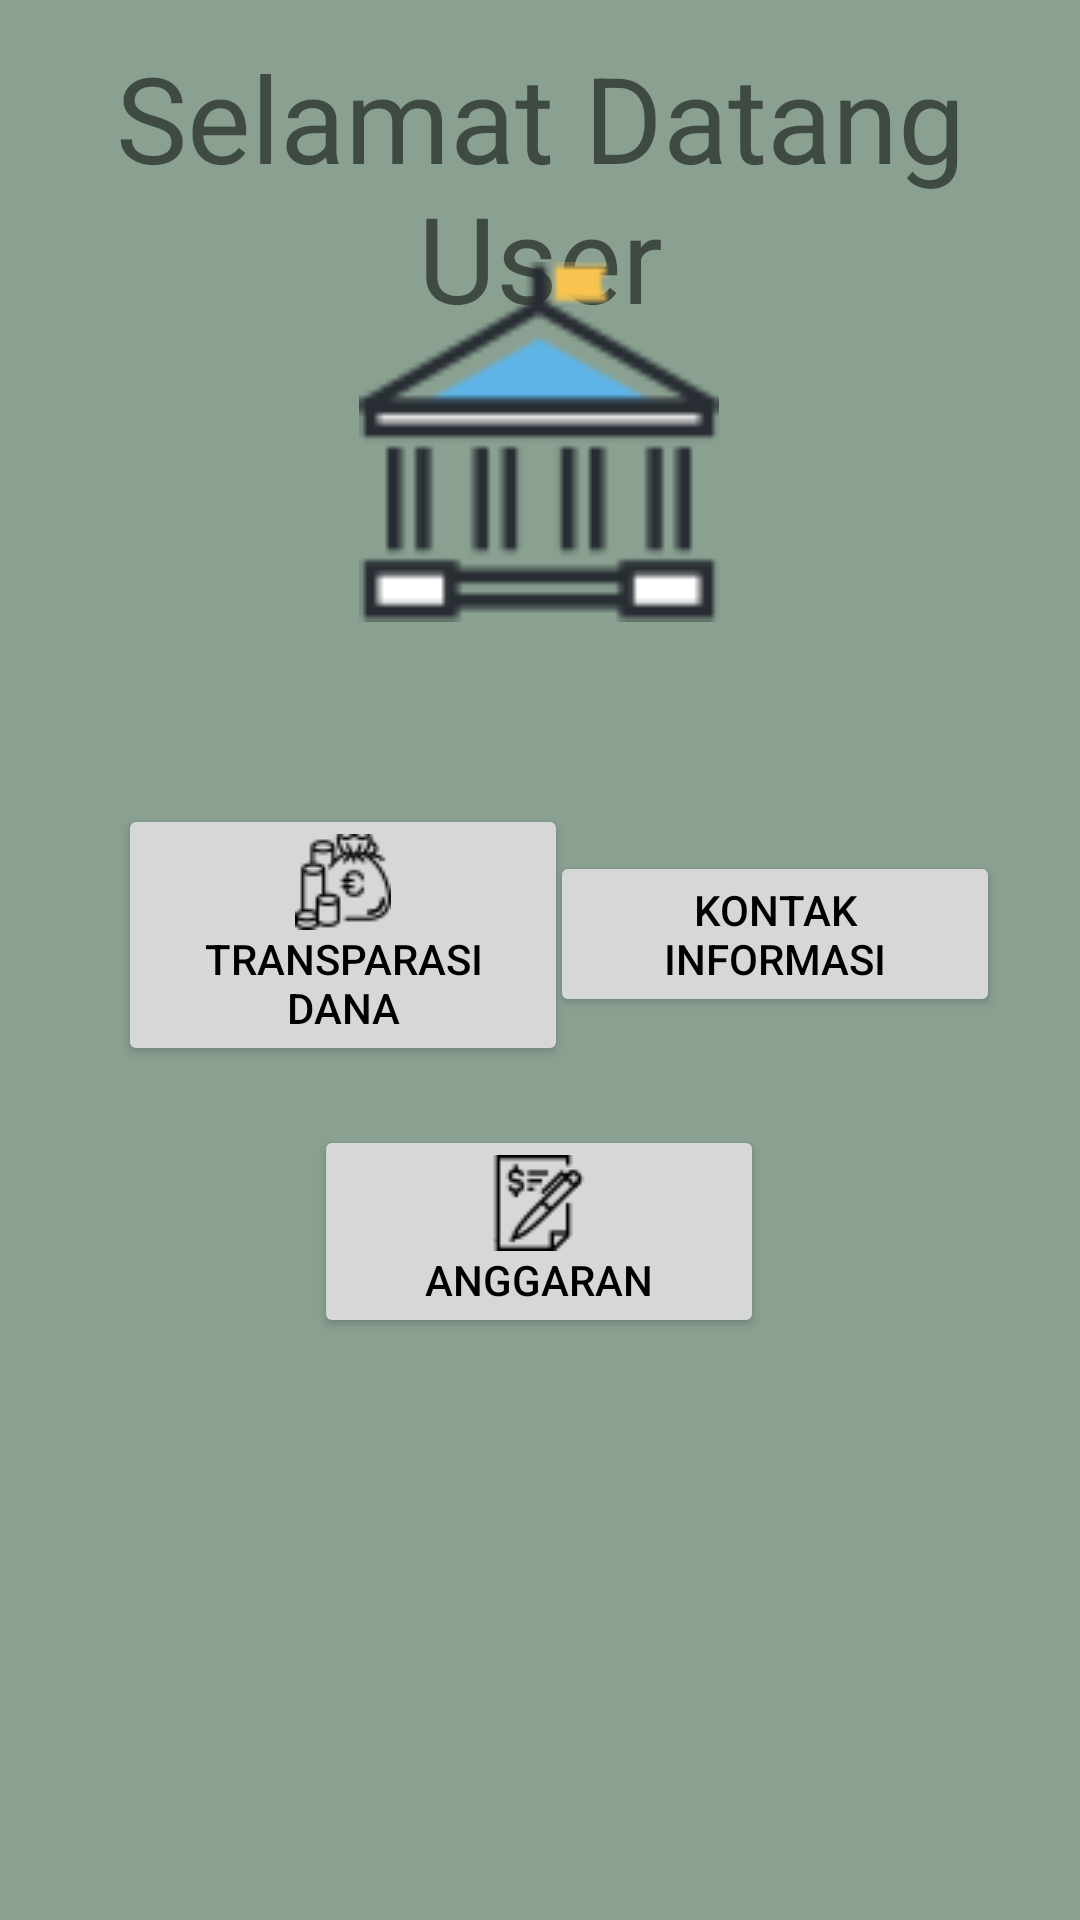

Produce the Android XML layout that renders to this screen, including the resource entries it uses.
<!-- AndroidManifest.xml: application theme Theme.NIRLABA -->
<!-- res/layout/activity_home.xml -->
<?xml version="1.0" encoding="utf-8"?>
<androidx.constraintlayout.widget.ConstraintLayout xmlns:android="http://schemas.android.com/apk/res/android"
    xmlns:app="http://schemas.android.com/apk/res-auto"
    xmlns:tools="http://schemas.android.com/tools"
    android:orientation="vertical"
    android:background="@color/gray"
    android:layout_width="match_parent"
    android:layout_height="match_parent">

    <TextView
        android:id="@+id/textView"
        android:layout_width="match_parent"
        android:layout_height="wrap_content"
        android:text="Selamat Datang User"
        android:textAlignment="center"
        android:textSize="40sp"
        app:layout_constraintBottom_toBottomOf="parent"
        app:layout_constraintEnd_toEndOf="parent"
        app:layout_constraintHorizontal_bias="0.0"
        app:layout_constraintStart_toStartOf="parent"
        app:layout_constraintTop_toTopOf="parent"
        app:layout_constraintVertical_bias="0.023" />

    <Button
        android:id="@+id/btnAnggaran"
        android:layout_width="150dp"
        android:layout_height="wrap_content"
        android:layout_gravity="center"
        android:drawableTop="@drawable/budgeting"
        android:text="Anggaran"
        android:textColor="@color/black"
        android:theme="@style/btnAnggaran"
        app:layout_constraintBottom_toBottomOf="parent"
        app:layout_constraintEnd_toEndOf="parent"
        app:layout_constraintHorizontal_bias="0.498"
        app:layout_constraintStart_toStartOf="parent"
        app:layout_constraintTop_toTopOf="parent"
        app:layout_constraintVertical_bias="0.659" />

    <Button
        android:id="@+id/btnDana"
        android:layout_width="150dp"
        android:layout_height="wrap_content"
        android:layout_gravity="center"
        android:drawableTop="@drawable/money"
        android:text="Transparasi Dana"
        android:textColor="@color/black"
        android:theme="@style/btnDana"
        app:layout_constraintBottom_toBottomOf="parent"
        app:layout_constraintEnd_toEndOf="parent"
        app:layout_constraintHorizontal_bias="0.187"
        app:layout_constraintStart_toStartOf="parent"
        app:layout_constraintTop_toTopOf="parent"
        app:layout_constraintVertical_bias="0.485" />

    <Button
        android:id="@+id/btnKontak"
        android:layout_width="150dp"
        android:layout_height="wrap_content"
        android:layout_gravity="center"
        android:drawableTop="@drawable/contact"
        android:text="Kontak Informasi"
        android:textColor="@color/black"
        android:theme="@style/btnContact"
        app:layout_constraintBottom_toBottomOf="parent"
        app:layout_constraintEnd_toEndOf="parent"
        app:layout_constraintHorizontal_bias="0.873"
        app:layout_constraintStart_toStartOf="parent"
        app:layout_constraintTop_toTopOf="parent"
        app:layout_constraintVertical_bias="0.485" />

    <ImageView
        android:id="@+id/imageView"
        android:layout_width="120dp"
        android:layout_height="120dp"
        app:layout_constraintBottom_toBottomOf="parent"
        app:layout_constraintEnd_toEndOf="parent"
        app:layout_constraintHorizontal_bias="0.498"
        app:layout_constraintStart_toStartOf="parent"
        app:layout_constraintTop_toTopOf="parent"
        app:layout_constraintVertical_bias="0.168"
        app:srcCompat="@drawable/bank" />


</androidx.constraintlayout.widget.ConstraintLayout>
<!-- resources referenced by this layout -->
<resources>
  <color name="black">#FF000000</color>
  <color name="gray">#8aa192</color>
  <!-- drawable bank: png bitmap (drawable, 2093 bytes) -->
  <!-- drawable budgeting: png bitmap (drawable, 835 bytes) -->
  <!-- drawable money: png bitmap (drawable, 1121 bytes) -->
  <style name="btnAnggaran" parent="ThemeOverlay.AppCompat">
          <item name="colorPrimary">#c86432</item>
      </style>
  <style name="btnContact" parent="ThemeOverlay.AppCompat">
          <item name="colorPrimary">#ccee44</item>
      </style>
  <style name="btnDana" parent="ThemeOverlay.AppCompat">
          <item name="colorPrimary">#c0ccff</item>
      </style>
  <style name="Theme.NIRLABA" parent="Theme.MaterialComponents.DayNight.NoActionBar">
          
          <item name="colorPrimary">@color/gray</item>
          <item name="colorPrimaryVariant">@color/purple_700</item>
          <item name="colorOnPrimary">@color/white</item>
          
          <item name="colorSecondary">@color/teal_200</item>
          <item name="colorSecondaryVariant">@color/teal_700</item>
          <item name="colorOnSecondary">@color/black</item>
          
          <item name="android:statusBarColor" tools:targetApi="l">?attr/colorPrimaryVariant</item>
          
      </style>
  <color name="purple_700">#FF3700B3</color>
  <color name="white">#FFFFFFFF</color>
  <color name="teal_200">#FF03DAC5</color>
  <color name="teal_700">#FF018786</color>
</resources>
